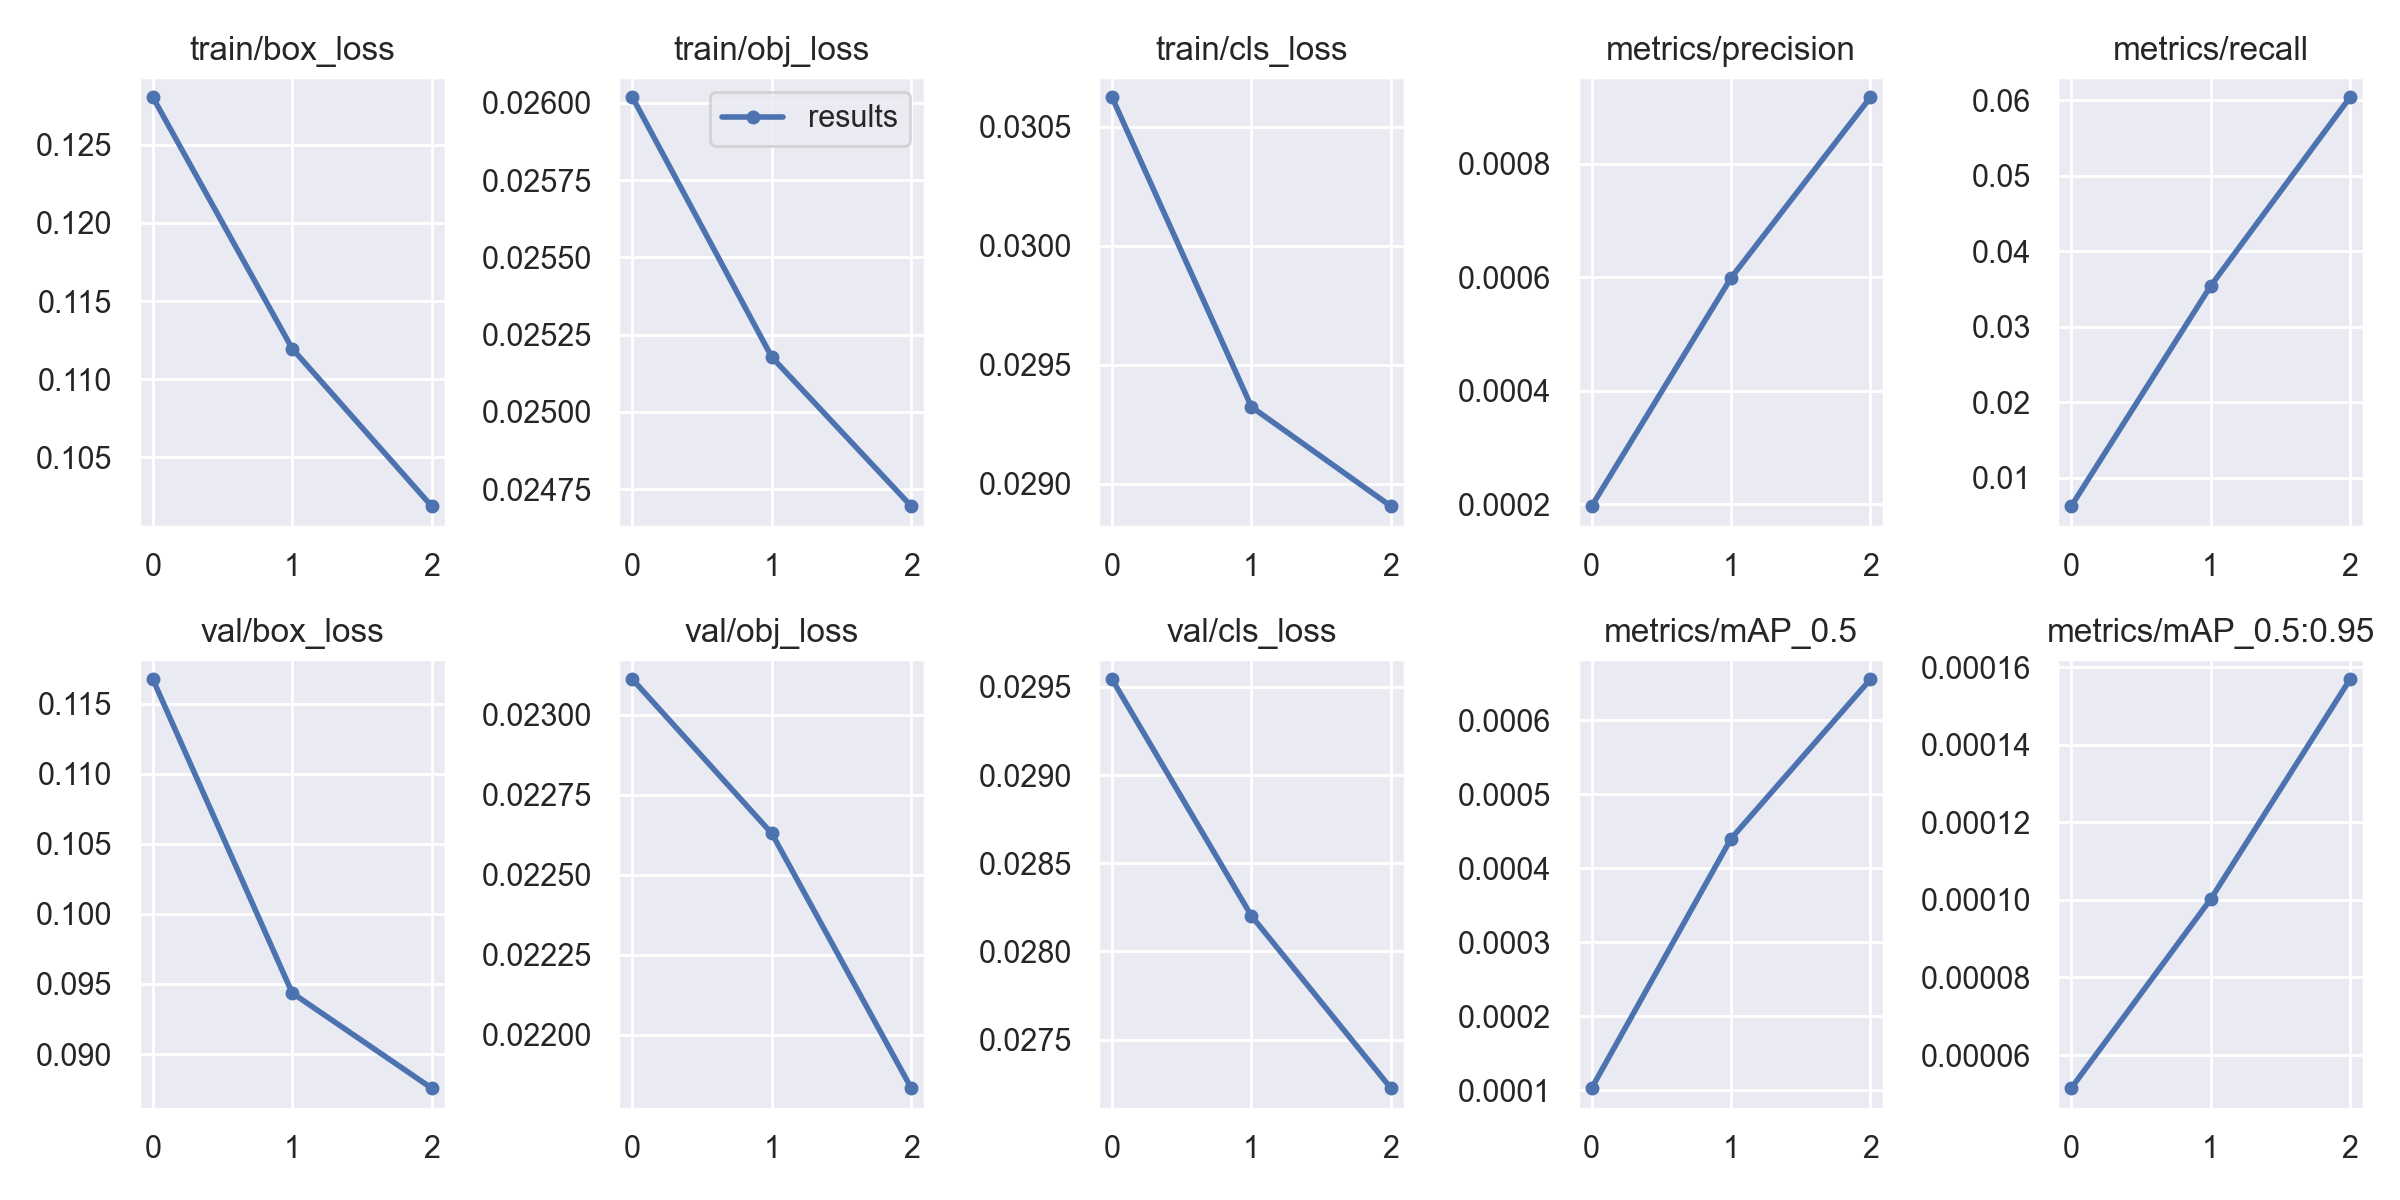

Source data for this figure (header and first rows):
epoch, train/box_loss, train/obj_loss, train/cls_loss, metrics/precision, metrics/recall, metrics/mAP_0.5, metrics/mAP_0.5:0.95, val/box_loss, val/obj_loss, val/cls_loss, x/lr0, x/lr1, x/lr2
0, 0.128, 0.02602, 0.03062, 0.0001965, 0.00625, 0.0001029, 5.1466e-05, 0.1167, 0.02311, 0.02954, 0.0928, 0.0008, 0.0008
1, 0.1119, 0.02518, 0.02932, 0.000599, 0.03542, 0.0004402, 0.0001002, 0.09435, 0.02263, 0.0282, 0.08414, 0.001139, 0.001139
2, 0.1019, 0.0247, 0.02891, 0.0009175, 0.06042, 0.0006557, 0.0001569, 0.08757, 0.02183, 0.02722, 0.07488, 0.000884, 0.000884
